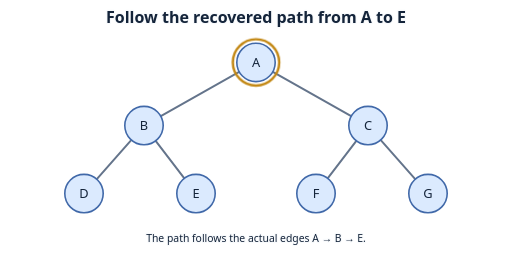
t = 0.00 s
t = 1.20 s: frame unchanged from t = 0.00 s, image omitted
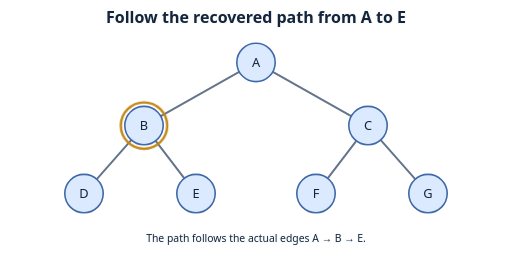
t = 2.80 s
t = 3.84 s: frame unchanged from t = 2.80 s, image omitted
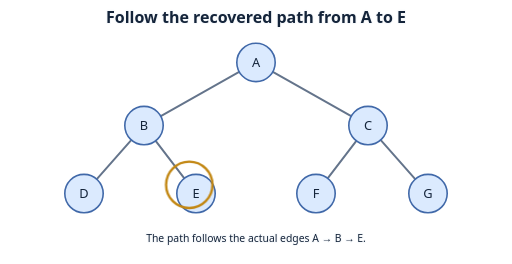
t = 5.28 s
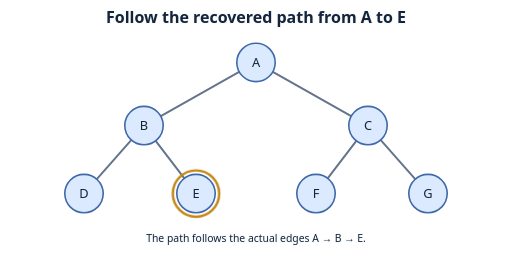
t = 6.88 s

The animated SVG that drew these frames (rendered in a browser with its animation timeline set to each time). Animation: 1 CSS @keyframes rule; one cycle of 8.00 s, repeats indefinitely.

<svg xmlns="http://www.w3.org/2000/svg" width="640" height="330" viewBox="0 0 640 330" role="img" aria-labelledby="title desc">
<title id="title">Follow the recovered path from A to E</title><desc id="desc">A marker travels from A through B to E using two graph edges.</desc>
<style>
text { font:16px system-ui,sans-serif; text-anchor:middle; fill:#14243a; }
.label { paint-order:stroke; stroke:#f8fafc; stroke-width:3px; stroke-linejoin:round; }
.heading { font-size:20px; font-weight:700; }
.small { font-size:13px; }
.tile { fill:#dbeafe; stroke:#4169a9; stroke-width:2px; }
.chosen { fill:#a7f3d0; stroke:#16835e; }
.edge { fill:none; stroke:#64748b; stroke-width:2.5px; stroke-linecap:round; stroke-linejoin:round; }
.route { fill:none; stroke:#16835e; stroke-width:4px; stroke-linecap:round; }
.cursor { fill:#fde68a; stroke:#92630e; stroke-width:2px; }
.ring { fill:none; stroke:#16835e; stroke-width:3px; }
.badge { fill:#334155; stroke:#f8fafc; stroke-width:1.5px; }
.badge-text { fill:#fff; font-size:12px; font-weight:700; }
@media (prefers-color-scheme:dark) {
 .label { fill:#f8fafc; stroke:#111827; }
 .edge { stroke:#b8c7db; }
 .route,.ring { stroke:#4ade80; }
}

.path-probe { transform:translate(245px,242px); animation:path-probe 8s ease-in-out infinite; } @keyframes path-probe { 0% { transform:translate(320px,78px); }15% { transform:translate(320px,78px); }35% { transform:translate(180px,157px); }48% { transform:translate(180px,157px); }72% { transform:translate(245px,242px); }100% { transform:translate(245px,242px); } }

@media (prefers-reduced-motion:reduce) { * { animation:none !important; } }
</style>
<text class="label heading" x="320" y="29">Follow the recovered path from A to E</text>
<path class="edge" d="M320 78 L180 157"/><path class="edge" d="M320 78 L460 157"/><path class="edge" d="M180 157 L105 242"/><path class="edge" d="M180 157 L245 242"/><path class="edge" d="M460 157 L395 242"/><path class="edge" d="M460 157 L535 242"/><circle class="tile" cx="320" cy="78" r="24"/><text class="ink" x="320" y="84">A</text><circle class="tile" cx="180" cy="157" r="24"/><text class="ink" x="180" y="163">B</text><circle class="tile" cx="460" cy="157" r="24"/><text class="ink" x="460" y="163">C</text><circle class="tile" cx="105" cy="242" r="24"/><text class="ink" x="105" y="248">D</text><circle class="tile" cx="245" cy="242" r="24"/><text class="ink" x="245" y="248">E</text><circle class="tile" cx="395" cy="242" r="24"/><text class="ink" x="395" y="248">F</text><circle class="tile" cx="535" cy="242" r="24"/><text class="ink" x="535" y="248">G</text><g class="path-probe"><circle r="29" style="fill:none;stroke:#c28713;stroke-width:3px"/></g><text class="label small" x="320" y="302">The path follows the actual edges A → B → E.</text>
</svg>
